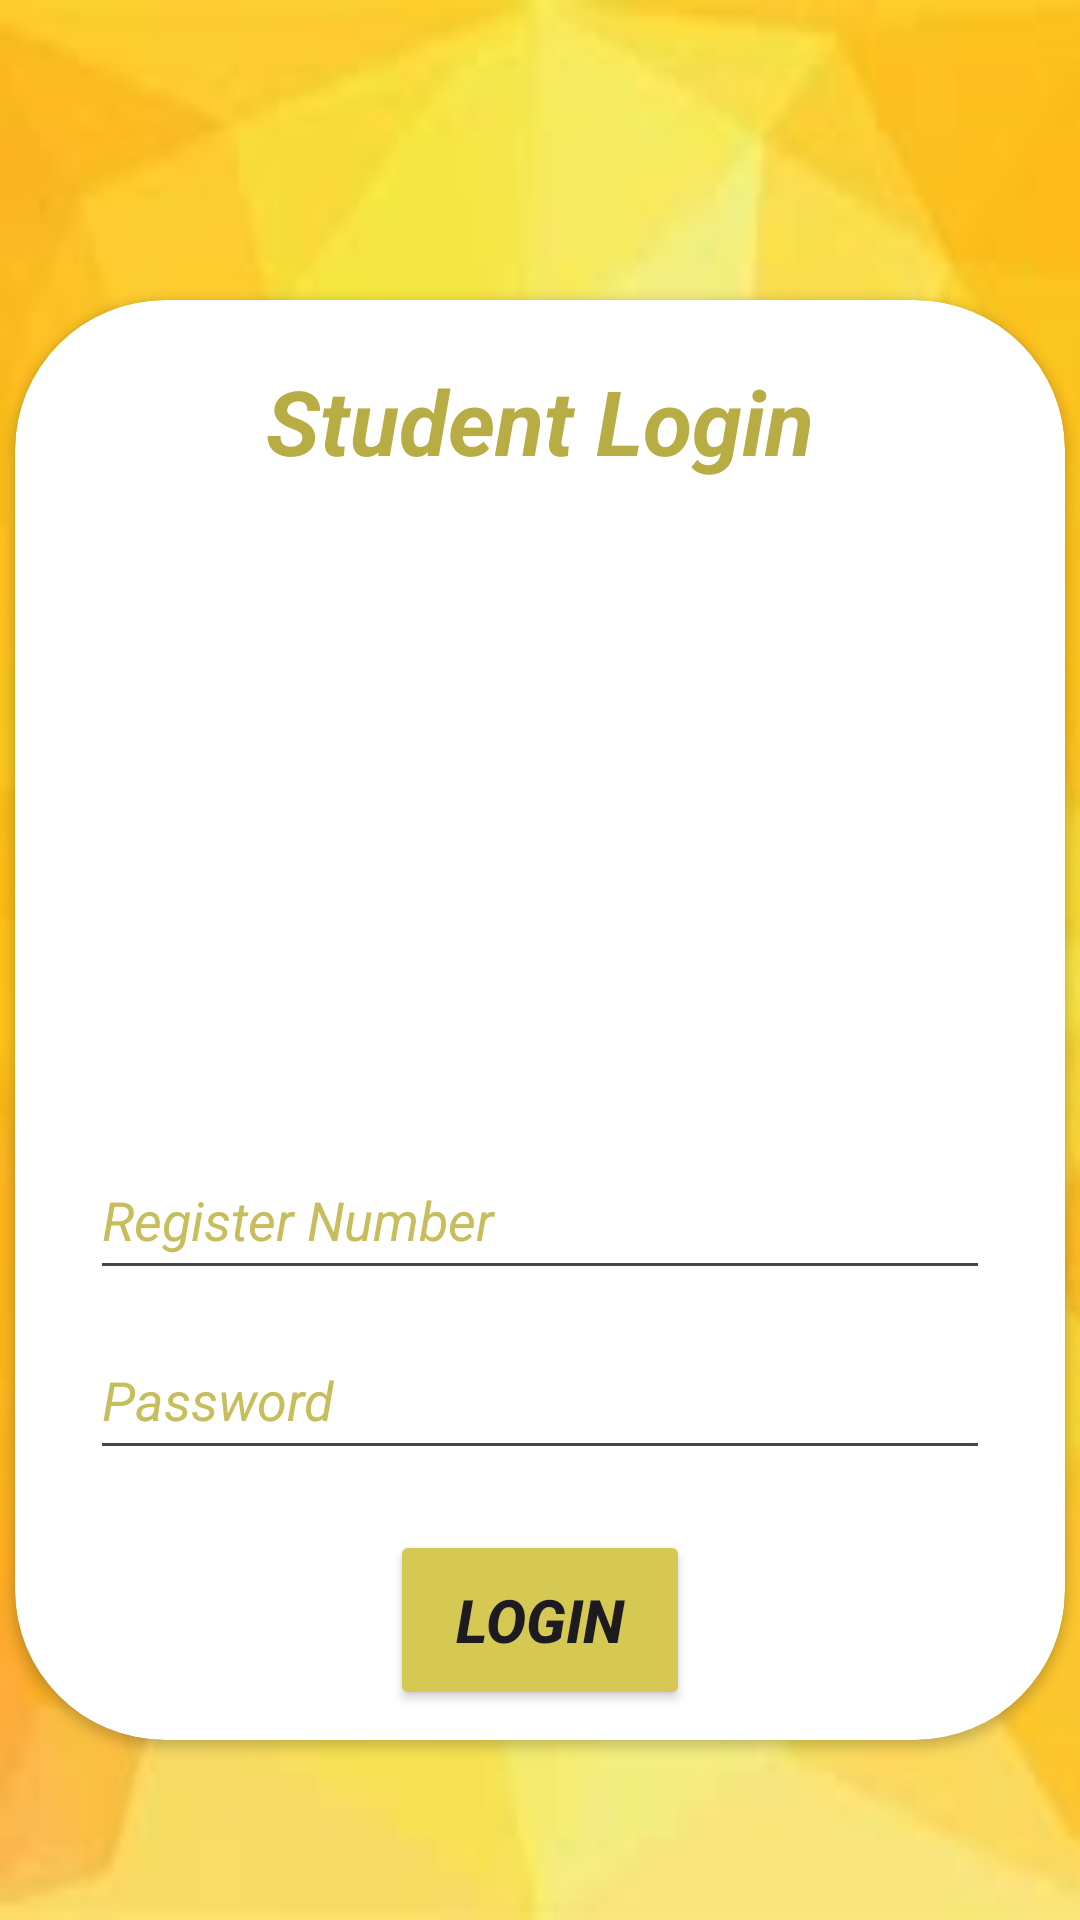

The Android layout XML behind this screen, and the referenced resources:
<!-- AndroidManifest.xml: application theme Theme.VBOB_Original -->
<!-- res/layout/activity_student_login.xml -->
<?xml version="1.0" encoding="utf-8"?>
<RelativeLayout xmlns:android="http://schemas.android.com/apk/res/android"
    xmlns:app="http://schemas.android.com/apk/res-auto"
    xmlns:tools="http://schemas.android.com/tools"
    android:id="@+id/main"
    android:background="@drawable/background"
    android:layout_width="match_parent"
    android:layout_height="match_parent"
    tools:context=".StudentLoginActivity">

    <androidx.cardview.widget.CardView
        android:layout_width="350dp"
        android:layout_height="480dp"
        app:cardCornerRadius="50dp"
        android:layout_centerHorizontal="true"
        android:layout_marginTop="100dp">

        <RelativeLayout
            android:layout_width="match_parent"
            android:layout_height="match_parent">


            <TextView
                android:layout_width="wrap_content"
                android:layout_height="wrap_content"
                android:layout_centerHorizontal="true"
                android:layout_marginTop="20dp"
                android:text="Student Login"
                android:textColor="#B8AC45"
                android:textSize="30dp"
                android:textStyle="bold|italic"/>

            <ImageView
                android:layout_width="200dp"
                android:layout_height="200dp"
                android:src="@drawable/studentloginicon"
                android:layout_centerHorizontal="true"
                android:layout_marginTop="80dp"
                android:id="@+id/img1"
                />

            <EditText
                android:layout_width="300dp"
                android:layout_height="50dp"
                android:id="@+id/reg_input_loginpage"
                android:layout_centerHorizontal="true"
                android:layout_below="@+id/img1"
                android:hint="Register Number"
                android:inputType="text"
                android:textColor="#C7BD5D"
                android:textColorHint="#C7BD5D"
                android:textStyle="italic"/>
            <EditText
                android:layout_width="300dp"
                android:layout_height="50dp"
                android:id="@+id/pass_input_loginpage"
                android:layout_centerHorizontal="true"
                android:layout_below="@+id/reg_input_loginpage"
                android:hint="Password"
                android:inputType="textPassword"
                android:layout_marginTop="10dp"
                android:textColor="#C7BD5D"
                android:textColorHint="#C7BD5D"
                android:textStyle="italic"/>

            <Button
                android:id="@+id/login_button_loginpage"
                android:layout_width="100dp"
                android:layout_height="60dp"
                android:layout_centerHorizontal="true"
                android:layout_below="@+id/pass_input_loginpage"
                android:layout_marginTop="20dp"
                android:layout_weight="1"
                android:backgroundTint="#D5C954"
                android:onClick="loginMessage"
                android:text="Login"
                android:textSize="20sp"
                android:textStyle="bold|italic" />



        </RelativeLayout>



    </androidx.cardview.widget.CardView>




</RelativeLayout>
<!-- resources referenced by this layout -->
<resources>
  <!-- drawable background: jpeg bitmap (drawable, 3319 bytes) -->
  <style name="Theme.VBOB_Original" parent="Base.Theme.VBOB_Original" />
  <style name="Base.Theme.VBOB_Original" parent="Theme.Material3.DayNight.NoActionBar">
          
          
      </style>
</resources>
